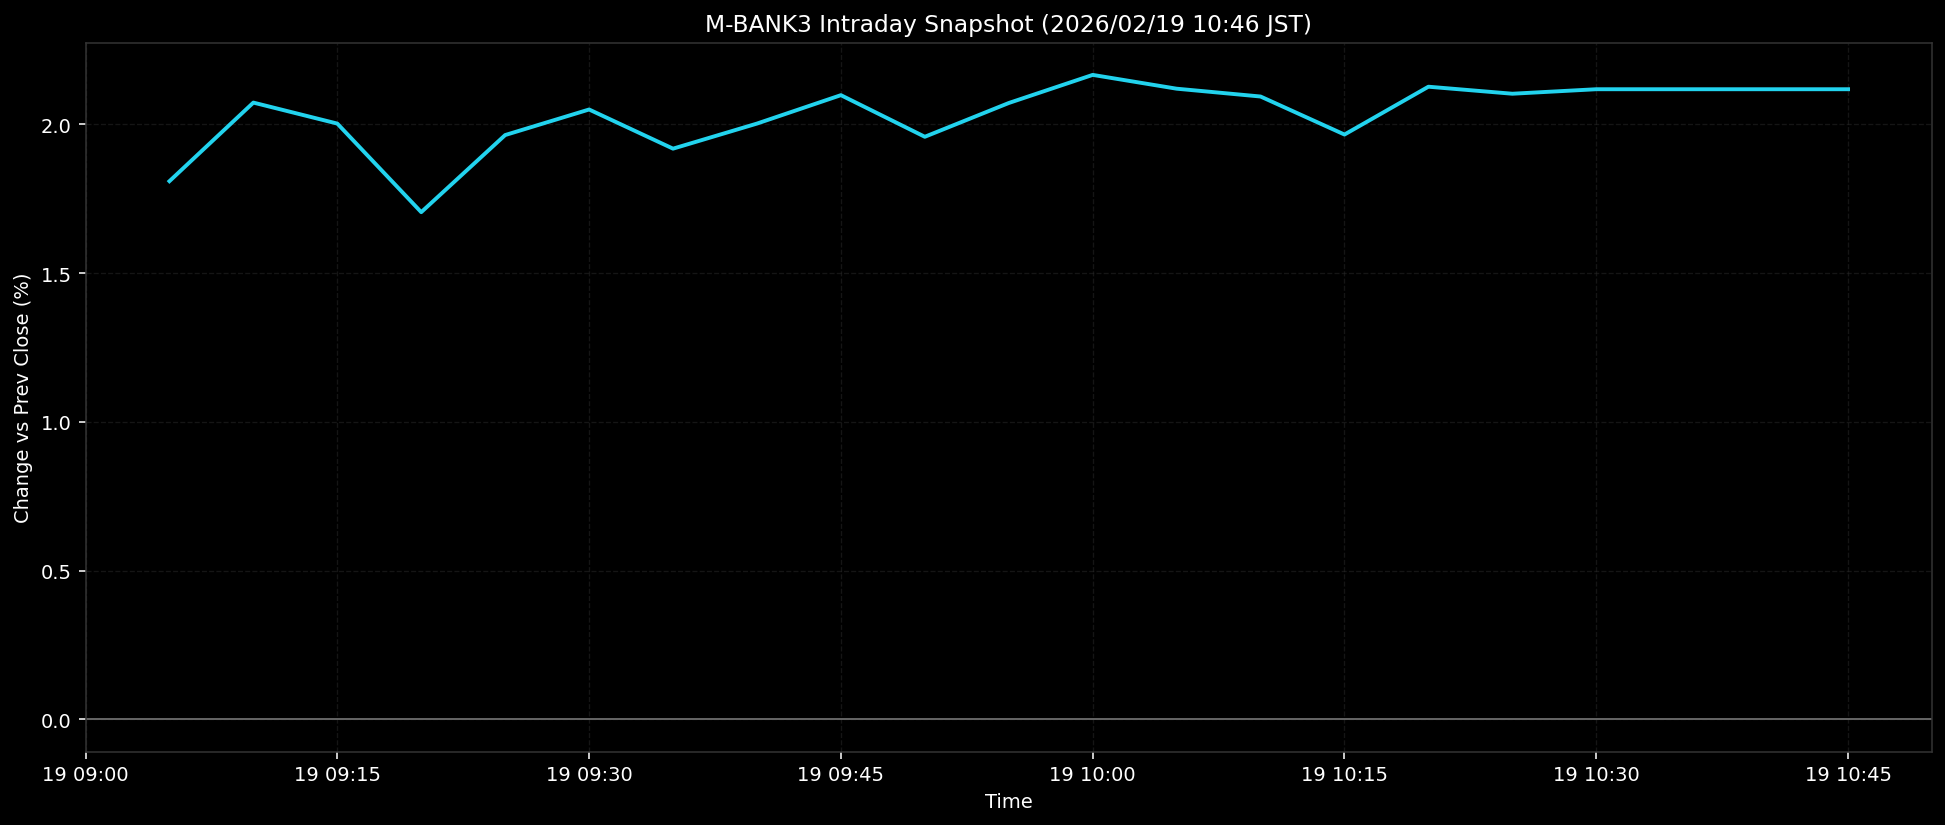

Data behind this chart, as committed beside it:
ts, pct
2026-02-19T09:05:00+0900, 1.809
2026-02-19T09:10:00+0900, 2.073
2026-02-19T09:15:00+0900, 2.002
2026-02-19T09:20:00+0900, 1.705
2026-02-19T09:25:00+0900, 1.964
2026-02-19T09:30:00+0900, 2.05
2026-02-19T09:35:00+0900, 1.918
2026-02-19T09:40:00+0900, 2.002
2026-02-19T09:45:00+0900, 2.098
2026-02-19T09:50:00+0900, 1.958
2026-02-19T09:55:00+0900, 2.071
2026-02-19T10:00:00+0900, 2.166
2026-02-19T10:05:00+0900, 2.12
2026-02-19T10:10:00+0900, 2.093
2026-02-19T10:15:00+0900, 1.966
2026-02-19T10:20:00+0900, 2.126
2026-02-19T10:25:00+0900, 2.103
2026-02-19T10:30:00+0900, 2.118
2026-02-19T10:35:00+0900, 2.118
2026-02-19T10:40:00+0900, 2.118
2026-02-19T10:45:00+0900, 2.118
